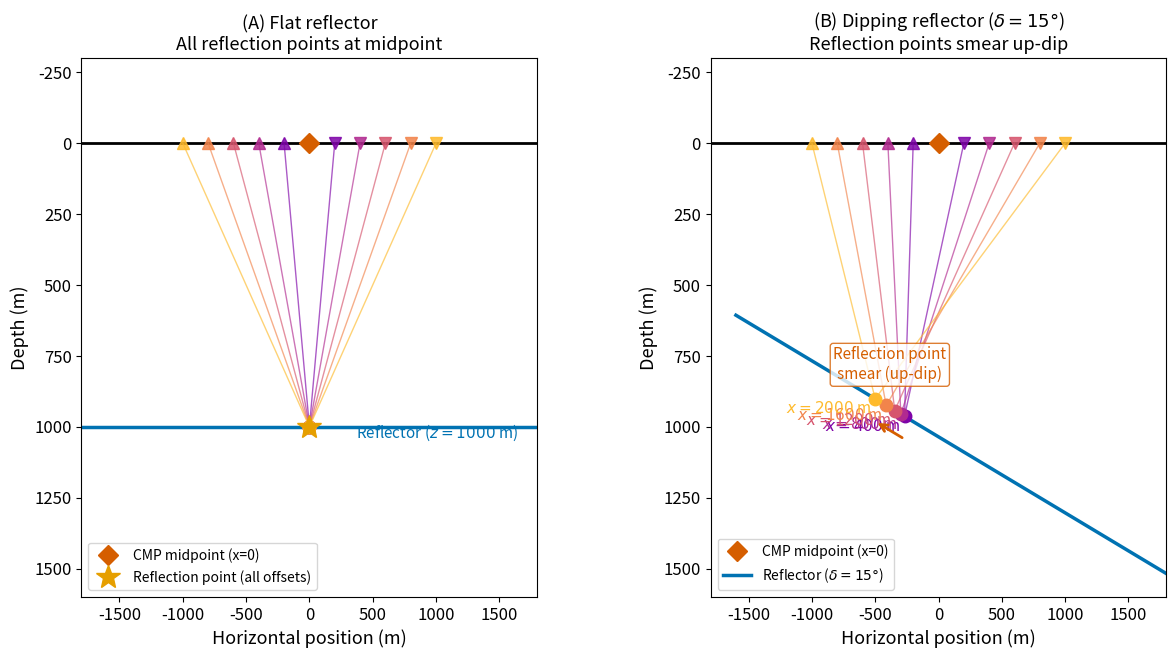

Python code for this plot: (Note: this script raises an exception after producing the figure.)
"""
fig_cmp_dipping_scatter.py

Scientific content:
    For a FLAT horizontal reflector, all traces in a CMP gather share the
    same subsurface reflection point (directly below the midpoint).
    For a DIPPING reflector, the reflection point migrates up-dip as
    offset increases — the reflection points are "smeared" laterally.

    This smear means that a dipping-layer CMP gather does NOT sample a
    single subsurface point. Standard NMO stacking therefore images a
    blurred, laterally averaged zone rather than a single dip point.
    The Dip Moveout (DMO) correction is designed to focus the reflection
    points back to a single location before NMO stacking.

    Panel A: flat reflector — all reflection points at the midpoint x=0.
    Panel B: dipping reflector (delta=15 deg) — reflection points smear
             up-dip as offset increases.

Reproduces scientific content of:
    Hale, D. (1984). Dip-moveout by Fourier transform. Geophysics, 49(6),
    741–751. https://doi.org/10.1190/1.1441702
    Sheriff, R.E. & Geldart, L.P. (1995). Exploration Seismology, 2nd ed.
    Cambridge University Press. Chapter 4.

Output: assets/figures/fig_cmp_dipping_scatter.png
License: CC-BY 4.0 (this script)
"""

import numpy as np
import matplotlib as mpl
import matplotlib.pyplot as plt

mpl.rcParams.update({
    "font.size": 13,
    "axes.titlesize": 14,
    "axes.labelsize": 13,
    "xtick.labelsize": 12,
    "ytick.labelsize": 12,
    "legend.fontsize": 11,
    "figure.dpi": 150,
    "savefig.dpi": 300,
})

BLUE   = "#0072B2"
ORANGE = "#E69F00"
GREEN  = "#009E73"
RED    = "#D55E00"
GRAY   = "#888888"
BLACK  = "#000000"

# ── Model ─────────────────────────────────────────────────────────────────────
V1    = 2000.0
h     = 1000.0          # perpendicular depth at midpoint
delta = np.radians(15)  # dip angle
offsets = np.arange(0, 2201, 400)   # 0, 400, 800, 1200, 1600, 2000 m

def refl_point_flat(x_src, x_rcv, h_flat):
    """Reflection point for flat layer at depth h_flat."""
    x_mid = (x_src + x_rcv) / 2
    return x_mid, h_flat

def refl_point_dip(x_src, x_rcv, h_perp, delta):
    """Reflection point for dipping layer using image-point method.
    Source at x_src = -x/2, receiver at x_rcv = +x/2 (CMP at 0).
    Reflector: z = h_perp/cos(delta) - x*tan(delta).
    Image of source: (xi, zi) = source reflected across the dipping plane.
    """
    # Normal to reflector: n = (-sin(delta), cos(delta)) pointing up
    # Source position: (x_src, 0)
    # Projection of source onto reflector normal:
    # h_s = x_src * (-sin(delta)) + 0 * cos(delta) + h_perp  [signed distance]
    # (using equation of plane: -x sin(delta) + z cos(delta) = h_perp)
    h_s = -x_src * np.sin(delta) + 0 * np.cos(delta)
    # Distance from source to reflector along normal:
    d_s = h_perp - h_s    # perpendicular distance to reflector
    # Image of source:
    xi = x_src + 2 * d_s * (-np.sin(delta))
    zi = 0      + 2 * d_s *   np.cos(delta)
    # Reflection point: on line from image (xi,zi) to receiver (x_rcv, 0)
    # Intersect with reflector: -x sin(delta) + z cos(delta) = h_perp
    # Parameterize: P = (xi,zi) + t*((x_rcv-xi), (0-zi))
    # -[xi + t*(xr-xi)]*sin(delta) + [zi + t*(0-zi)]*cos(delta) = h_perp
    # t*[-(xr-xi)*sin(delta) - zi*cos(delta)] = h_perp - (-xi*sin(delta) + zi*cos(delta))
    num = h_perp - (-xi * np.sin(delta) + zi * np.cos(delta))
    den = -(x_rcv - xi) * np.sin(delta) - zi * np.cos(delta)
    t_param = num / den if abs(den) > 1e-9 else 0.5
    xp = xi + t_param * (x_rcv - xi)
    zp = zi + t_param * (0 - zi)
    return xp, zp

# ── Figure ────────────────────────────────────────────────────────────────────
fig, axes = plt.subplots(1, 2, figsize=(14, 7),
                          gridspec_kw={"wspace": 0.38})
ax_flat, ax_dip = axes

for ax, is_dip, title in [
    (ax_flat, False, "(A) Flat reflector\nAll reflection points at midpoint"),
    (ax_dip,  True,  "(B) Dipping reflector ($\\delta=15°$)\nReflection points smear up-dip"),
]:
    ax.set_xlim(-1800, 1800)
    ax.set_ylim(1600, -300)
    ax.set_xlabel("Horizontal position (m)")
    ax.set_ylabel("Depth (m)")
    ax.set_title(title, fontsize=13)

    # Surface
    ax.axhline(0, color=BLACK, lw=2)

    # CMP midpoint at surface (x=0)
    ax.plot(0, 0, "D", color=RED, ms=10, zorder=6, label="CMP midpoint (x=0)")

    if not is_dip:
        # Flat reflector
        ax.axhline(h, color=BLUE, lw=2.5)
        ax.text(1650, h + 40, f"Reflector ($z={h:.0f}$ m)",
                ha="right", fontsize=11, color=BLUE)
        # All reflection points at (0, h)
        xp_all, zp_all = 0, h
        ax.plot(xp_all, zp_all, "*", color=ORANGE, ms=18, zorder=6,
                label="Reflection point (all offsets)")
    else:
        # Dipping reflector
        h_v = h / np.cos(delta)
        x_ref_line = np.array([-1600, 2000])
        z_ref_line = h_v + x_ref_line * np.tan(delta)
        ax.plot(x_ref_line, z_ref_line, color=BLUE, lw=2.5,
                label=f"Reflector ($\\delta={np.degrees(delta):.0f}°$)")

    cmap_offsets = plt.cm.plasma(np.linspace(0.1, 0.85, len(offsets)))

    for oi, x in enumerate(offsets):
        if x == 0:
            continue  # skip zero offset for clarity
        x_src = -x / 2
        x_rcv =  x / 2
        color_o = cmap_offsets[oi]

        if not is_dip:
            xp, zp = refl_point_flat(x_src, x_rcv, h)
        else:
            xp, zp = refl_point_dip(x_src, x_rcv, h, delta)

        # Source and receiver
        ax.plot(x_src, 0, "^", color=color_o, ms=8, zorder=4, alpha=0.85)
        ax.plot(x_rcv, 0, "v", color=color_o, ms=8, zorder=4, alpha=0.85)

        # Ray paths
        ax.plot([x_src, xp, x_rcv], [0, zp, 0],
                color=color_o, lw=1.0, alpha=0.65)

        # Reflection point
        ax.plot(xp, zp, "o", color=color_o, ms=9, zorder=5)
        if is_dip:
            ax.text(xp - 30, zp + 50,
                    f"$x={x:.0f}$ m", ha="right", fontsize=11,
                    color=color_o)

    # Smear arrow for dipping case
    if is_dip:
        # Compute first and last reflection points
        x_last = offsets[-1]
        xp1, zp1 = refl_point_dip(-offsets[1]/2,  offsets[1]/2,  h, delta)
        xpN, zpN = refl_point_dip(-x_last/2,        x_last/2,       h, delta)
        ax.annotate("", xy=(xpN, zpN + 80), xytext=(xp1, zp1 + 80),
                    arrowprops=dict(arrowstyle="->", color=RED, lw=2.0))
        ax.text((xp1 + xpN)/2, (zp1 + zpN)/2 - 100,
                "Reflection point\nsmear (up-dip)",
                ha="center", fontsize=11, color=RED,
                bbox=dict(boxstyle="round,pad=0.2", fc="white", ec=RED, alpha=0.8))

    ax.legend(loc="lower left", fontsize=10)

fig.tight_layout()
fig.savefig("assets/figures/fig_cmp_dipping_scatter.png",
            dpi=300, bbox_inches="tight")
print("Saved: assets/figures/fig_cmp_dipping_scatter.png")

if __name__ == "__main__":
    plt.show()
